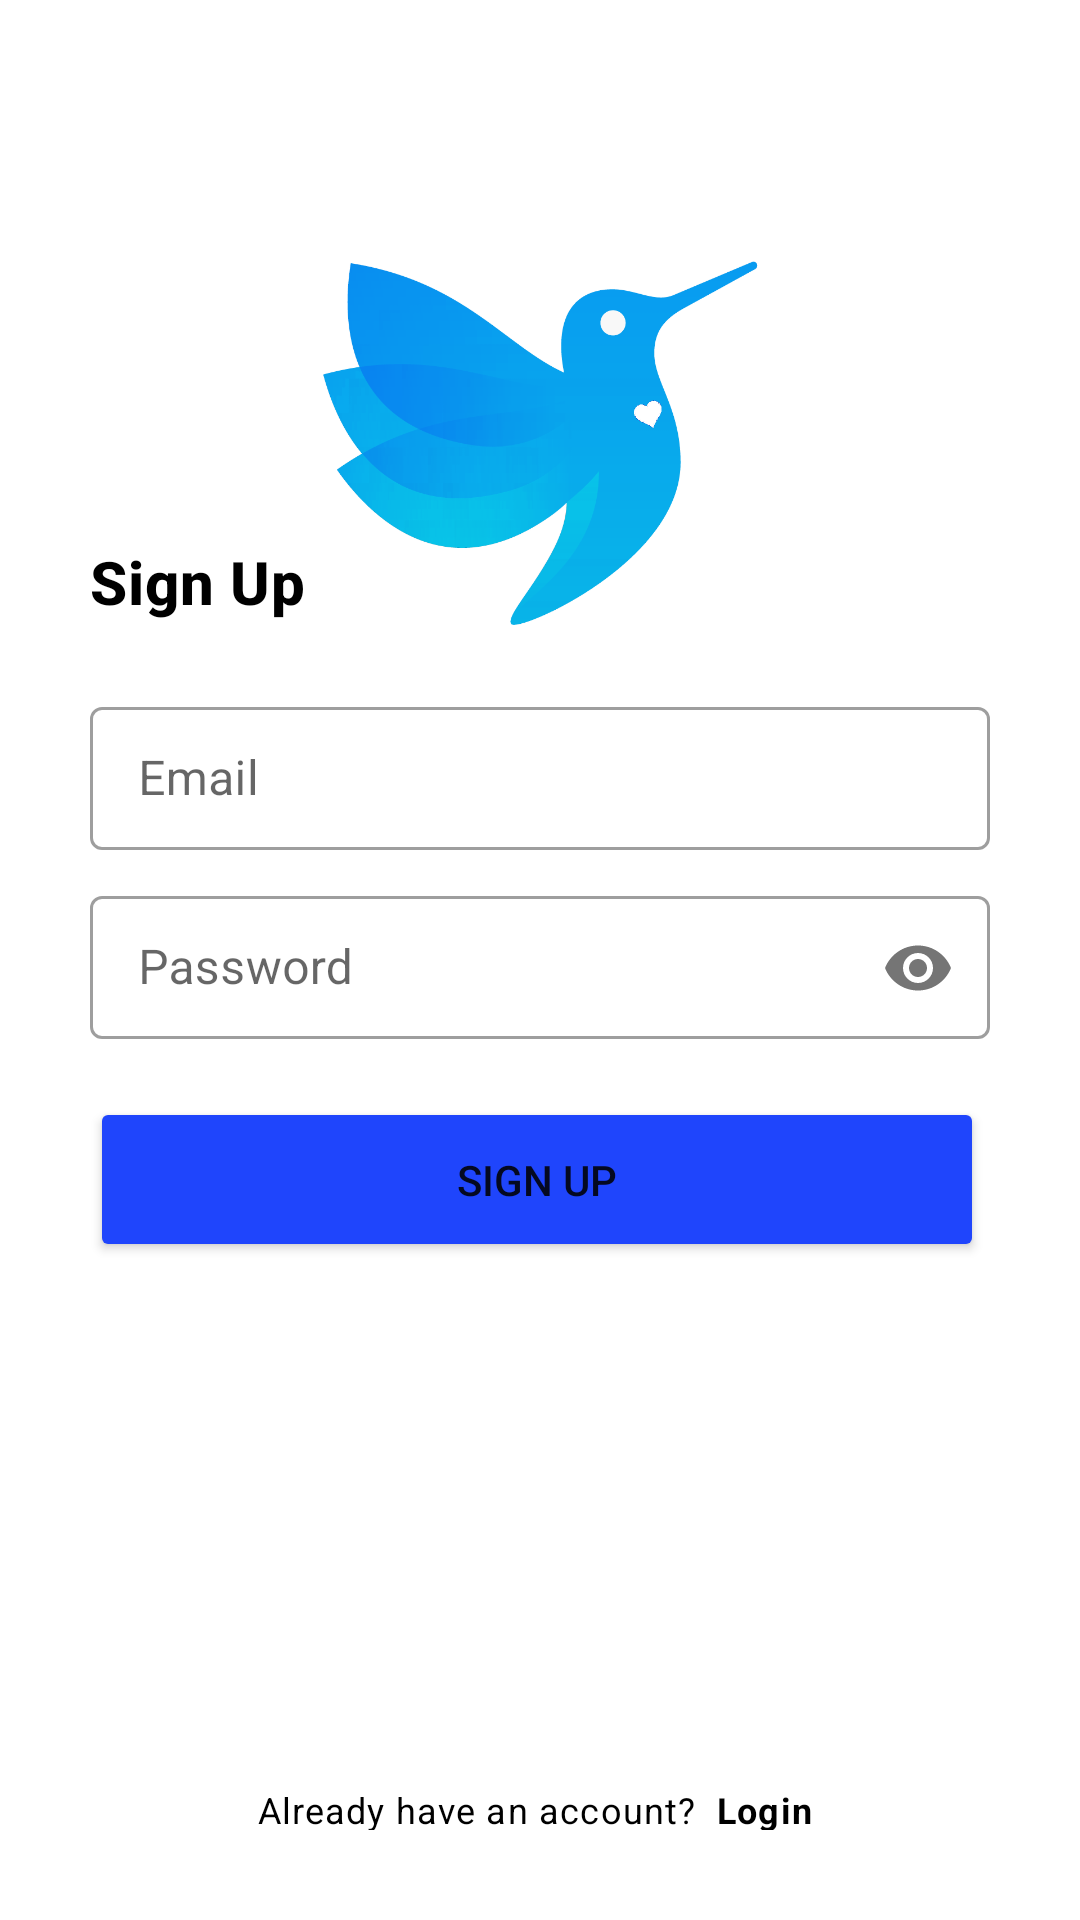

Here is an Android app screen rendered from its layout file. Give the layout XML and the strings, colors and styles it references.
<!-- AndroidManifest.xml: application theme Theme.MediECareApp -->
<!-- res/layout/activity_sign_up.xml -->
<?xml version="1.0" encoding="utf-8"?>
<RelativeLayout
    xmlns:android="http://schemas.android.com/apk/res/android"
    xmlns:app="http://schemas.android.com/apk/res-auto"
    android:layout_width="match_parent"
    android:layout_height="match_parent"
    android:padding="30dp">

    <TextView
        android:id="@+id/TitleLabelTextView"
        style="@style/TextAppearance.MaterialComponents.Headline6"
        android:layout_width="wrap_content"
        android:layout_height="wrap_content"
        android:layout_above="@+id/EmailTextInputLayout"
        android:layout_centerHorizontal="false"
        android:layout_marginBottom="23dp"
        android:text="@string/sign_up"
        android:textColor="@color/black"
        android:textStyle="bold" />

    <TextView
        android:id="@+id/HaveAnAccountRedirect"
        style="@style/TextAppearance.MaterialComponents.Caption"
        android:layout_width="wrap_content"
        android:layout_height="wrap_content"
        android:layout_alignBottom="@+id/SignUpButton"
        android:layout_centerHorizontal="true"
        android:layout_marginBottom="-191dp"
        android:text="@string/HaveAnAccount"
        android:textColor="@color/black" />

    <com.google.android.material.textfield.TextInputLayout
        style = "@style/Widget.MaterialComponents.TextInputLayout.OutlinedBox.Dense"
        android:id="@+id/EmailTextInputLayout"
        android:layout_above="@id/passwordTextInputLayout"
        android:layout_marginBottom="10dp"
        android:layout_width="match_parent"
        android:layout_height="wrap_content">

        <EditText
            android:id="@+id/EmailEditText"
            android:layout_width="match_parent"
            android:layout_height="wrap_content"
            android:hint="@string/activ_sign_up_email"
            android:backgroundTint="@color/white"
            android:inputType="textEmailAddress"
            android:textColor="@color/black" />

    </com.google.android.material.textfield.TextInputLayout>

    
    <com.google.android.material.textfield.TextInputLayout
        style = "@style/Widget.MaterialComponents.TextInputLayout.OutlinedBox.Dense"
        android:id="@+id/passwordTextInputLayout"
        app:passwordToggleEnabled="true"
        android:layout_width="match_parent"
        android:layout_height="wrap_content"
        android:layout_centerInParent="true">

        <EditText
            android:id="@+id/passwordEditText"
            android:layout_width="match_parent"
            android:layout_height="wrap_content"
            android:hint="@string/activ_sign_up_password"
            android:backgroundTint="@color/white"
            android:inputType="textPassword"
            android:textColor="@color/black" />

    </com.google.android.material.textfield.TextInputLayout>

    
    <Button
        android:id="@+id/SignUpButton"
        android:layout_width="349dp"
        android:layout_height="55dp"
        android:layout_below="@id/passwordTextInputLayout"
        android:layout_alignStart="@+id/passwordTextInputLayout"
        android:layout_alignEnd="@+id/passwordTextInputLayout"
        android:layout_centerHorizontal="true"
        android:layout_marginStart="0dp"
        android:layout_marginTop="19dp"
        android:layout_marginEnd="2dp"
        android:backgroundTint="#1F45FC"
        android:text="@string/activ_sign_up" />

    <ImageView
        android:id="@+id/imageView"
        android:layout_width="302dp"
        android:layout_height="226dp"
        android:layout_alignParentTop="true"
        android:layout_centerHorizontal="true"
        android:layout_marginTop="1dp"
        app:srcCompat="@drawable/thonllogo" />

</RelativeLayout>
<!-- resources referenced by this layout -->
<resources>
  <!-- drawable thonllogo: png bitmap (drawable, 57964 bytes) -->
  <string name="HaveAnAccount"> Already have an account? <b>  Login </b> </string>
  <string name="activ_sign_up">Sign Up</string>
  <string name="activ_sign_up_email"> Email</string>
  <string name="activ_sign_up_password">Password</string>
  <string name="sign_up">Sign Up</string>
  <style name="Theme.MediECareApp" parent="Theme.MaterialComponents.Light.DarkActionBar">
  
          
          <item name="colorPrimary">@color/black</item>
          <item name="colorPrimaryVariant">@color/purple_700</item>
          <item name="colorOnPrimary">@color/white</item>
  
          
          <item name="colorSecondary">@color/teal_200</item>
          <item name="colorSecondaryVariant">@color/teal_700</item>
          <item name="colorOnSecondary">@color/black</item>
  
          
          <item name="android:statusBarColor" tools:targetApi="l">?attr/colorPrimaryVariant</item>
  
      </style>
  <!-- not gathered from this repository: default colours our renderer supplied (Android Studio template values) -->
  <color name="purple_700">#FF3700B3</color>
  <color name="teal_200">#FF03DAC5</color>
  <color name="teal_700">#FF018786</color>
  <color name="black">#FF000000</color>
  <color name="white">#FFFFFFFF</color>
</resources>
